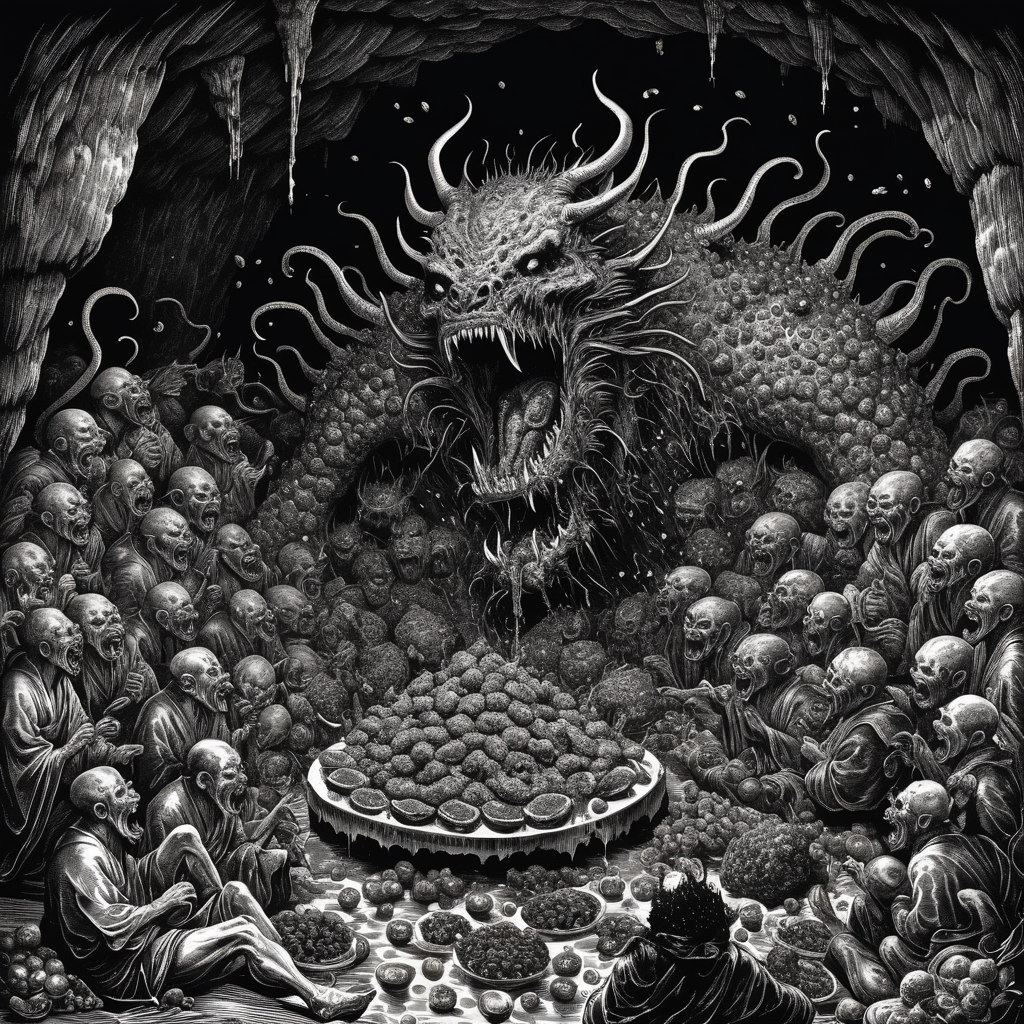
Generation parameters embedded in this image by AUTOMATIC1111 Stable Diffusion web UI or a fork of it (Forge, ...) (PNG 'parameters' text chunk):
(Monochrome:1.1) (Japanese ink:1.3), Beelzebub presides over a grotesque banquet in a cavern of writhing flesh, devouring unrecognizable meat as demons feast around him. The air hums with flies and decay.
Negative prompt: bad hands, bad feet, bad faces, bad eyes, weird arms and legs, tattoo, statue, picture frame, anime, cartoon, signature
Steps: 30, Sampler: DPM++ 2M, Schedule type: Karras, CFG scale: 7, Seed: 3294040844, Size: 1024x1024, Model hash: 33e58e8668, Model: Juggernaut-XI-byRunDiffusion, Token merging ratio: 0.1, Version: v1.10.1